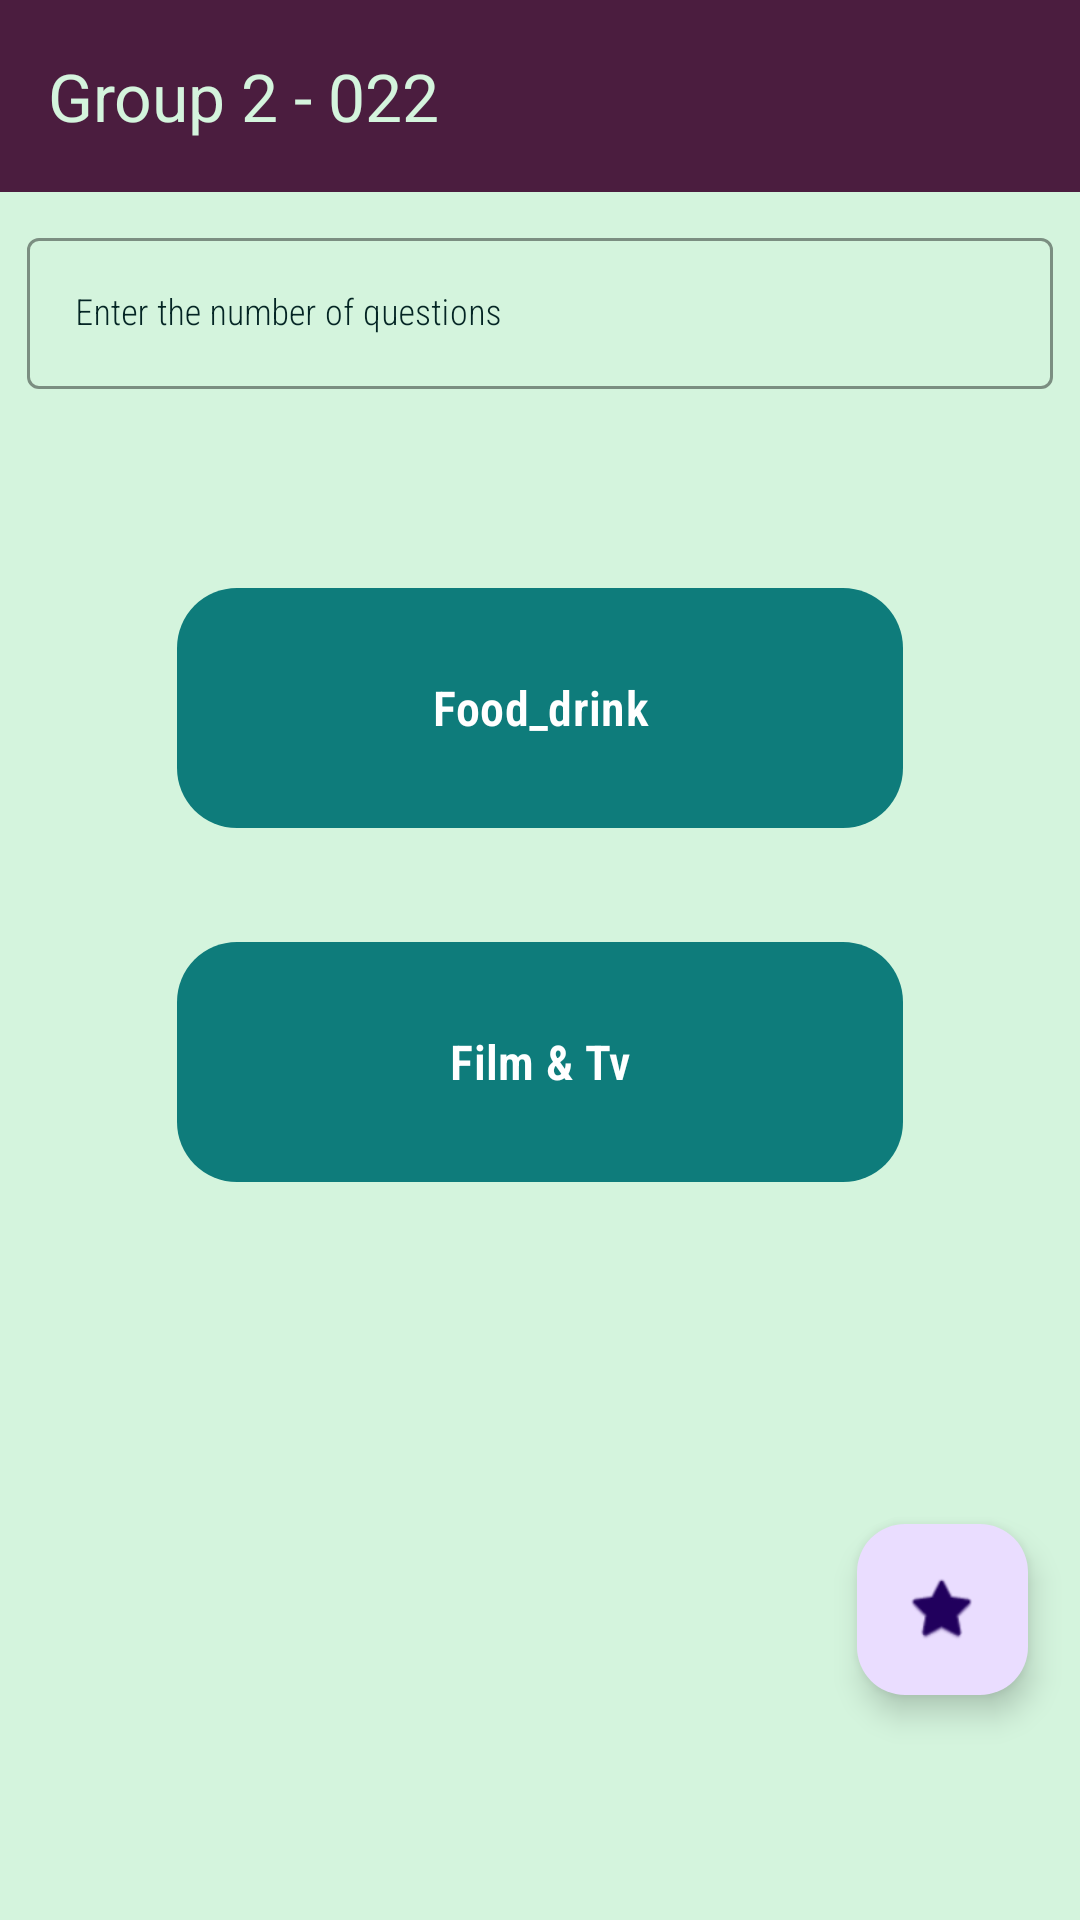

This screen was rendered from an Android layout file. Write that file and the resources it references.
<!-- AndroidManifest.xml: application theme Base.Theme.FinalProjectAndroid -->
<!-- res/layout/activity_trivia.xml -->
<?xml version="1.0" encoding="utf-8"?>
<androidx.constraintlayout.widget.ConstraintLayout xmlns:android="http://schemas.android.com/apk/res/android"
    xmlns:app="http://schemas.android.com/apk/res-auto"
    xmlns:tools="http://schemas.android.com/tools"
    android:id="@+id/linearLayout2"
    android:layout_width="match_parent"
    android:layout_height="match_parent"
    android:background="@color/background"
    tools:context=".TriviaActivity">


    <androidx.appcompat.widget.Toolbar
        android:id="@+id/triviatool"
        android:layout_width="match_parent"
        android:layout_height="wrap_content"
        android:minHeight="?attr/actionBarSize"
        android:theme="@style/ToolbarTheme"
        app:layout_constraintEnd_toEndOf="parent"
        app:layout_constraintHorizontal_bias="0.0"
        app:layout_constraintStart_toStartOf="parent"
        app:layout_constraintTop_toTopOf="parent"
        app:title="Group 2 - 022"
        app:titleTextColor="@color/background"
        app:popupTheme="@style/toolBarPopUpTheme"
        />


    <com.google.android.material.textfield.TextInputLayout
        android:id="@+id/rl1"
        style="@style/Widget.MaterialComponents.TextInputLayout.OutlinedBox"
        android:layout_width="0dp"
        android:layout_height="0dp"
        android:layout_marginStart="9dp"
        android:layout_marginTop="10dp"
        android:layout_marginEnd="9dp"
        android:layout_marginBottom="30dp"
        android:textColorHint="@color/text_primary"
        app:boxBackgroundColor="@color/background"
        app:boxStrokeColor="@color/primary"
        app:hintAnimationEnabled="true"
        app:layout_constraintBottom_toTopOf="@+id/button1"
        app:layout_constraintEnd_toEndOf="parent"
        app:layout_constraintStart_toStartOf="parent"
        app:layout_constraintTop_toBottomOf="@+id/triviatool">

        <EditText
            android:id="@+id/editTextNumber"
            android:layout_width="match_parent"
            android:layout_height="wrap_content"
            android:hint="Enter the number of questions"
            android:inputType="number"
            android:maxLength="2"
            android:textColor="@color/text_primary"
            android:textSize="12dp" />

    </com.google.android.material.textfield.TextInputLayout>

    <com.google.android.material.button.MaterialButton
        android:id="@+id/button1"
        android:layout_width="0dp"
        android:layout_height="0dp"
        android:layout_marginStart="59dp"
        android:layout_marginLeft="59dp"
        android:layout_marginEnd="59dp"
        android:layout_marginRight="59dp"
        android:layout_marginBottom="30dp"
        android:text="Food_drink"
        android:textSize="16dp"
        android:textStyle="bold"
        app:cornerRadius="20dp"
        app:elevation="5dp"
        app:layout_constraintBottom_toTopOf="@+id/button2"
        app:layout_constraintEnd_toEndOf="parent"
        app:layout_constraintStart_toStartOf="parent"
        app:layout_constraintTop_toBottomOf="@+id/rl1" />

    <com.google.android.material.button.MaterialButton
        android:id="@+id/button2"
        android:layout_width="0dp"
        android:layout_height="0dp"
        android:layout_marginStart="59dp"
        android:layout_marginLeft="59dp"
        android:layout_marginEnd="59dp"
        android:layout_marginRight="59dp"
        android:layout_marginBottom="10dp"
        android:text="Film &amp; Tv"
        android:textSize="16dp"
        android:textStyle="bold"
        app:cornerRadius="20dp"
        app:elevation="5dp"
        app:layout_constraintBottom_toTopOf="@+id/leaderboard_button"
        app:layout_constraintEnd_toEndOf="parent"
        app:layout_constraintStart_toStartOf="parent"
        app:layout_constraintTop_toBottomOf="@+id/button1" />


    <com.google.android.material.floatingactionbutton.FloatingActionButton
        android:id="@+id/leaderboard_button"
        android:layout_width="57dp"
        android:layout_height="70dp"
        android:layout_marginStart="250dp"
        android:layout_marginTop="100dp"
        android:layout_marginEnd="10dp"
        android:layout_marginBottom="75dp"
        android:clickable="true"
        android:rotation="0"
        android:rotationX="0"
        app:layout_constraintBottom_toBottomOf="parent"
        app:layout_constraintEnd_toEndOf="parent"
        app:layout_constraintHorizontal_bias="0.829"
        app:layout_constraintStart_toStartOf="parent"
        app:layout_constraintTop_toBottomOf="@+id/button2"
        app:srcCompat="@android:drawable/btn_star_big_on" />


</androidx.constraintlayout.widget.ConstraintLayout>
<!-- resources referenced by this layout -->
<resources>
  <color name="background">#D4F4DD</color>
  <color name="primary">#0E7C7B</color>
  <color name="text_primary">#042524</color>
  <style name="ToolbarTheme">
          <item name="titleTextAppearance">@style/ToolbarTheme.Title</item>
          <item name="android:background">@color/task_primary</item>
      </style>
  <style name="toolBarPopUpTheme" parent="Theme.AppCompat.Light">
          <item name="android:background">@color/background</item>
          <item name="android:textColor">@color/task_primary</item>
      </style>
  <style name="Base.Theme.FinalProjectAndroid" parent="Theme.Material3.DayNight.NoActionBar">
          
          
          <item name="colorPrimary">@color/primary</item>
  
          
          <item name="colorSecondary">@color/secondary</item>
  
          
          <item name="android:textColorPrimary">@color/text_primary</item>
  
          
          <item name="android:statusBarColor">@color/task_primary</item>
  
          
          <item name="android:textColorSecondary">@color/task_secondary</item>
  
          <item name="android:fontFamily">sans-serif-condensed-light</item>
  
          <item name="windowActionBar">false</item>
          <item name="windowNoTitle">true</item>
      </style>
  <style name="ToolbarTheme.Title" parent="ToolbarTheme">
          <item name="android:textColor">#FFFFFF</item>
          <item name="android:background">@color/task_primary</item>
      </style>
  <color name="task_primary">#4B1D3F</color>
  <color name="secondary">#17BEBB</color>
  <color name="task_secondary">#D62246</color>
</resources>
